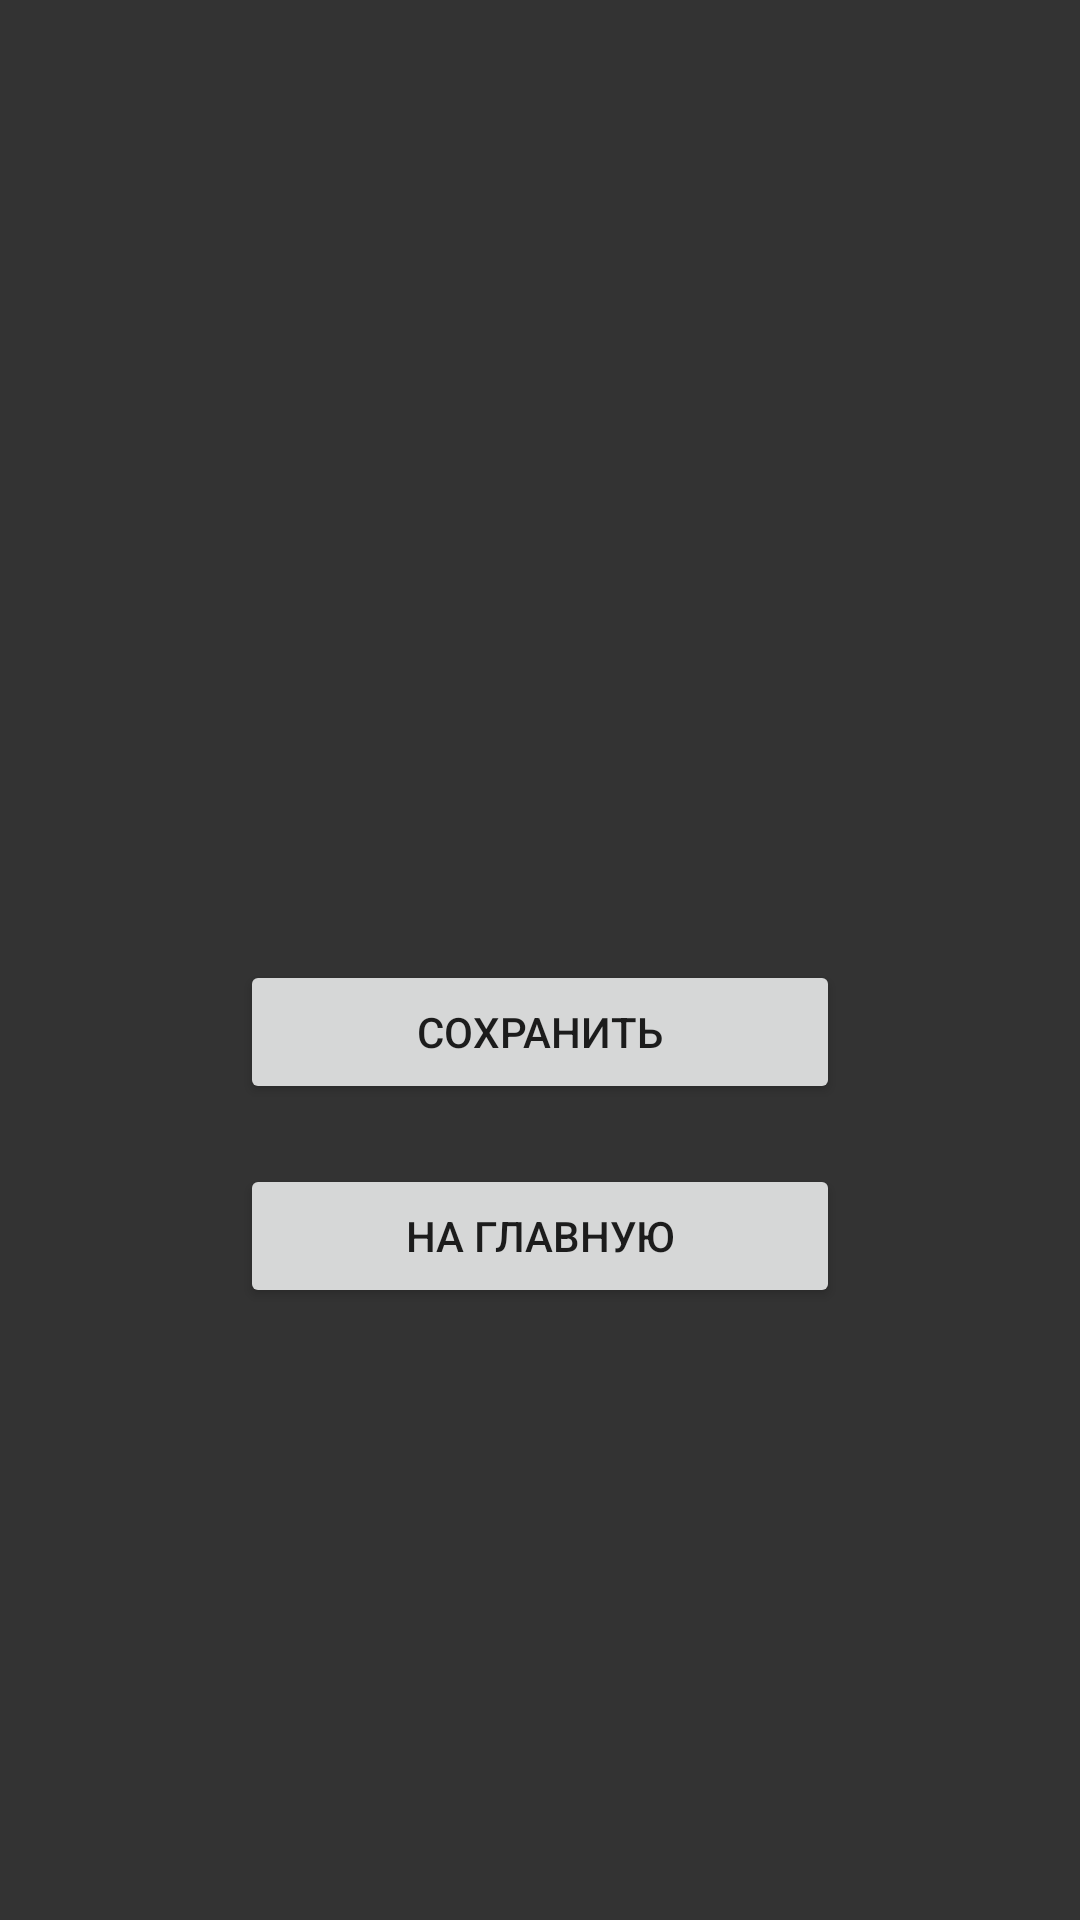

Layout XML and referenced resources for this Android screen:
<!-- AndroidManifest.xml: application theme Theme.QRcodeGenerator -->
<!-- res/layout/activity_save.xml -->
<?xml version="1.0" encoding="utf-8"?>
<RelativeLayout xmlns:android="http://schemas.android.com/apk/res/android"
    xmlns:app="http://schemas.android.com/apk/res-auto"
    xmlns:tools="http://schemas.android.com/tools"
    android:layout_width="match_parent"
    android:layout_height="match_parent"
    android:background="@color/backGroundColor">

    <ImageView
        android:id="@+id/qrcode"
        android:layout_height="200dp"
        android:layout_width="200dp"
        android:layout_marginTop="40dp"
        android:layout_centerHorizontal = "true"
        />
    <Button
        android:id="@+id/saveButton"
        android:layout_width="200dp"
        android:layout_height="wrap_content"
        android:layout_below="@+id/qrcode"
        android:layout_marginTop="80dp"
        android:layout_centerHorizontal = "true"
        android:text="@string/saveButton"
        android:onClick="onClickButton" />
    <Button
        android:id="@+id/homeButton"
        android:layout_width="200dp"
        android:layout_height="wrap_content"
        android:layout_below="@+id/saveButton"
        android:layout_marginTop="20dp"
        android:layout_centerHorizontal = "true"
        android:text="@string/homeButton"
        android:onClick="onClickButton" />


</RelativeLayout>
<!-- resources referenced by this layout -->
<resources>
  <color name="backGroundColor">#333</color>
  <string name="homeButton" translatable="false">На главную</string>
  <string name="saveButton" translatable="false">Сохранить</string>
  <style name="Theme.QRcodeGenerator" parent="Theme.MaterialComponents.DayNight.DarkActionBar">
          
          <item name="colorPrimary">@color/purple_500</item>
          <item name="colorPrimaryVariant">@color/purple_700</item>
          <item name="colorOnPrimary">@color/white</item>
          
          <item name="colorSecondary">@color/teal_200</item>
          <item name="colorSecondaryVariant">@color/teal_700</item>
          <item name="colorOnSecondary">@color/black</item>
          
          <item name="android:statusBarColor" tools:targetApi="l">?attr/colorPrimaryVariant</item>
          
      </style>
  <color name="purple_500">#FF6200EE</color>
  <color name="purple_700">#FF3700B3</color>
  <color name="white">#FFFFFFFF</color>
  <color name="teal_200">#FF03DAC5</color>
  <color name="teal_700">#FF018786</color>
  <color name="black">#FF000000</color>
</resources>
